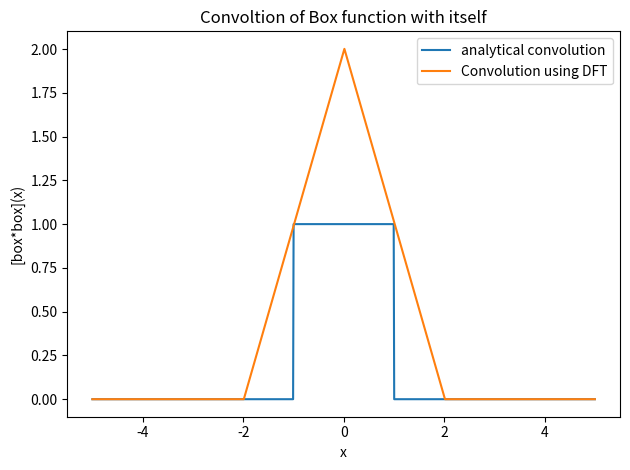

Python code for this plot:
import numpy as np
import matplotlib.pyplot as plt

def box(x):
    q = []
    for i in x:
        if abs(i)>1: q.append(0)
        else: q.append(1)
    return np.array(q)



n = 10
x = np.linspace(-n/2, n/2, 1000)
y_box = box(x)
y_fft = np.fft.fft(y_box, norm = 'ortho')**2
y_num = np.fft.fft(y_fft, norm='ortho')
y_dft = np.fft.fftshift(y_num)
y_dft = y_dft*np.sqrt(n*(x[1]-x[0]))




plt.plot(x, y_box, label ='analytical convolution')
plt.plot(x, np.abs(y_dft), label = 'Convolution using DFT')
plt.title('Convoltion of Box function with itself')
plt.xlabel('x')
plt.ylabel('[box*box](x)')


plt.tight_layout()
plt.legend()
plt.show()
